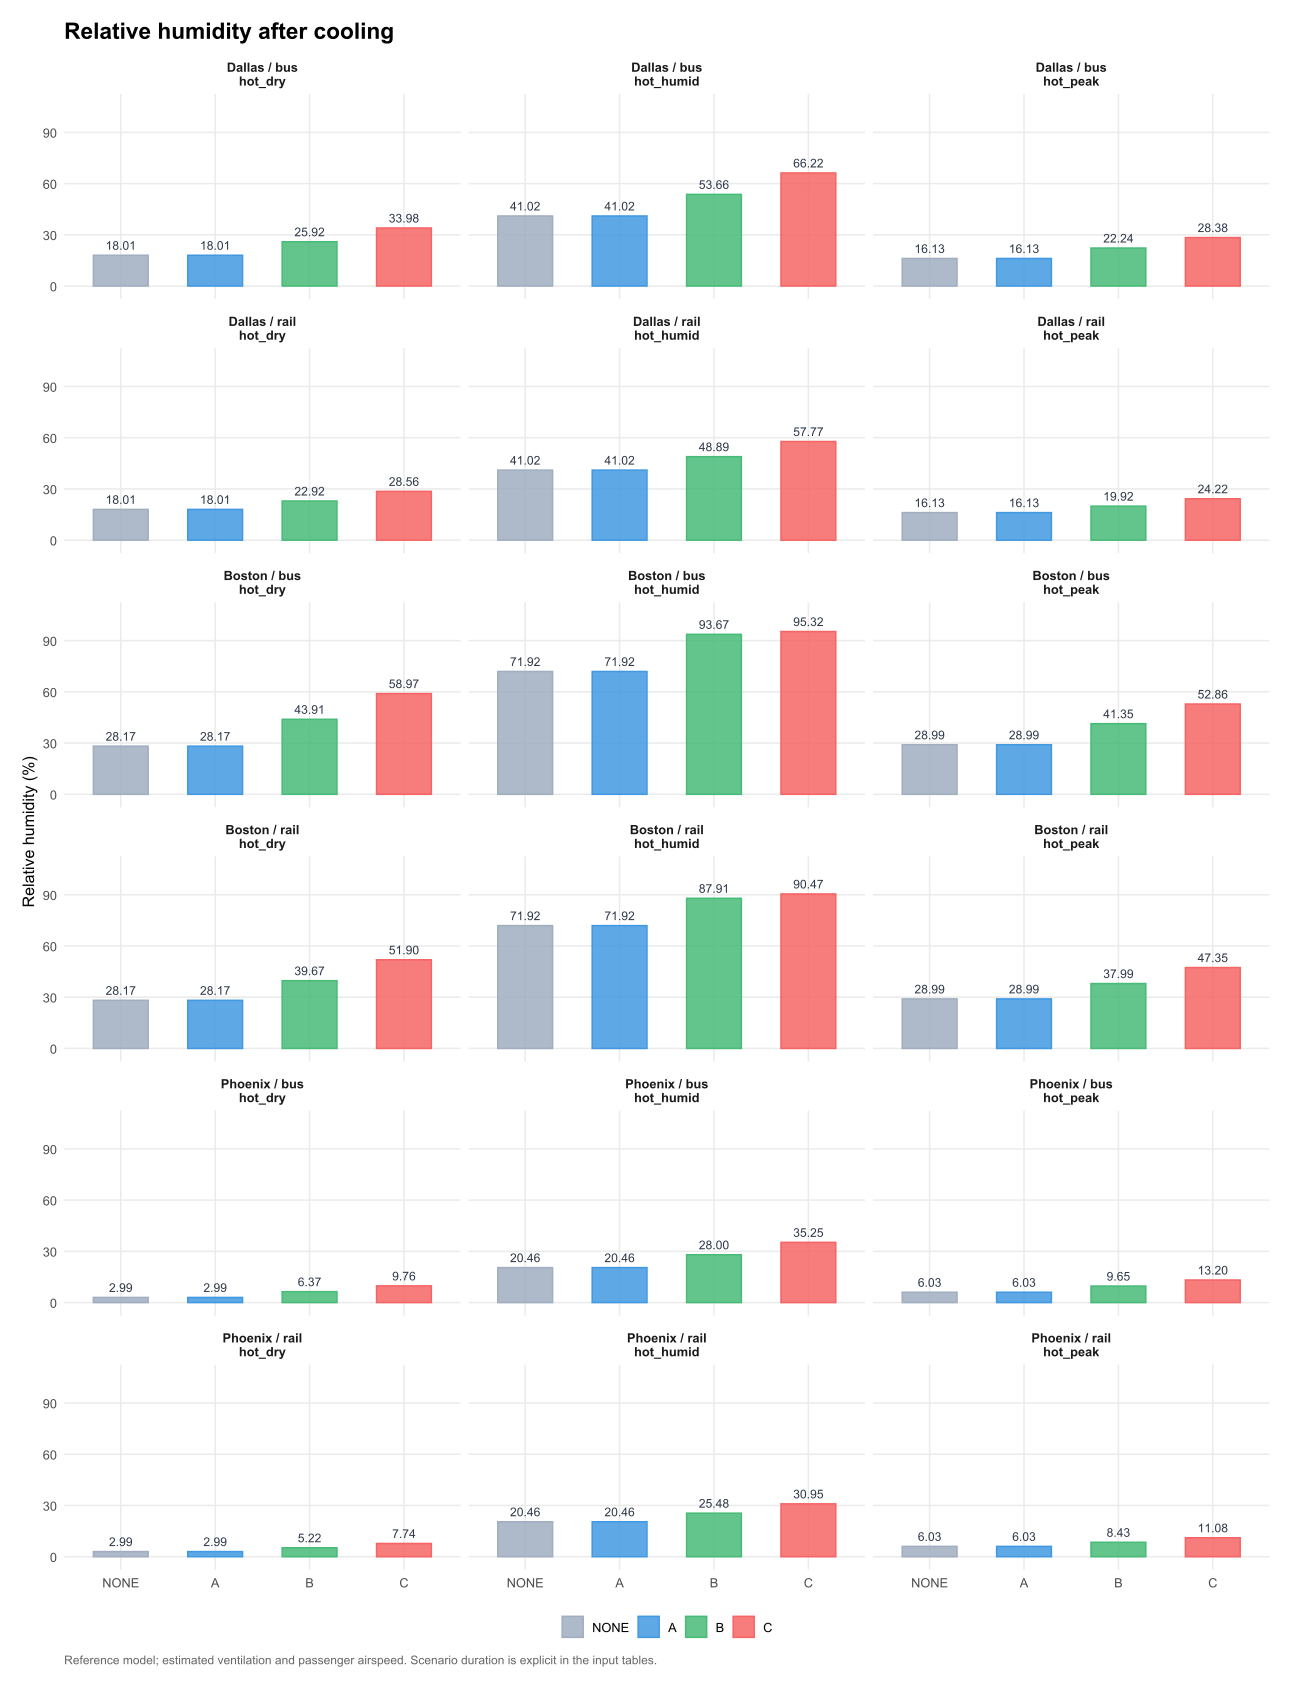

Values plotted in this chart, from the file beside it:
venue, scenario, hour, zone, option, T, w, RH, pressure, people, v_local, Tr, dt_hours, model_basis, baseline_T, baseline_RH, cooling, humidity_gain, w_g_kg, site, panel, value
DAL_BUS, hot_peak, 1, waiting_area, NONE, 42.64, 0.008703, 16.13, 99210, NA, 0.9315, 42.64, 1, heat: mixing_only ; radiation: air_refer…, 42.64, 16.13, 0, 0, 8.703, Dallas / bus, Dallas / bus?hot_peak, 16.13
DAL_BUS, hot_peak, 1, waiting_area, A, 42.64, 0.008703, 16.13, 99210, NA, 1.814, 42.64, 1, heat: mixing_only ; radiation: air_refer…, 42.64, 16.13, 0, 0, 8.703, Dallas / bus, Dallas / bus?hot_peak, 16.13
DAL_BUS, hot_peak, 1, waiting_area, B, 39.25, 0.01005, 22.24, 99210, NA, 0.9315, 42.64, 1, heat: mixing_only ; radiation: air_refer…, 42.64, 16.13, 3.389, 6.111, 10.05, Dallas / bus, Dallas / bus?hot_peak, 22.24
DAL_BUS, hot_peak, 1, waiting_area, C, 36.58, 0.01112, 28.38, 99210, NA, 0.9315, 42.64, 1, heat: mixing_only ; radiation: air_refer…, 42.64, 16.13, 6.058, 12.25, 11.12, Dallas / bus, Dallas / bus?hot_peak, 28.38
DAL_BUS, hot_humid, 1, waiting_area, NONE, 36.51, 0.01605, 41.02, 99710, NA, 0.9315, 36.51, 1, heat: mixing_only ; radiation: air_refer…, 36.51, 41.02, 0, 0, 16.05, Dallas / bus, Dallas / bus?hot_humid, 41.02
DAL_BUS, hot_humid, 1, waiting_area, A, 36.51, 0.01605, 41.02, 99710, NA, 1.814, 36.51, 1, heat: mixing_only ; radiation: air_refer…, 36.51, 41.02, 0, 0, 16.05, Dallas / bus, Dallas / bus?hot_humid, 41.02
DAL_BUS, hot_humid, 1, waiting_area, B, 33.11, 0.01743, 53.66, 99710, NA, 0.9315, 36.51, 1, heat: mixing_only ; radiation: air_refer…, 36.51, 41.02, 3.403, 12.64, 17.43, Dallas / bus, Dallas / bus?hot_humid, 53.66
DAL_BUS, hot_humid, 1, waiting_area, C, 30.43, 0.01852, 66.22, 99710, NA, 0.9315, 36.51, 1, heat: mixing_only ; radiation: air_refer…, 36.51, 41.02, 6.077, 25.2, 18.52, Dallas / bus, Dallas / bus?hot_humid, 66.22
DAL_BUS, hot_dry, 1, waiting_area, NONE, 36.54, 0.006996, 18.01, 99170, NA, 0.9315, 36.54, 1, heat: mixing_only ; radiation: air_refer…, 36.54, 18.01, 0, 0, 6.996, Dallas / bus, Dallas / bus?hot_dry, 18.01
DAL_BUS, hot_dry, 1, waiting_area, A, 36.54, 0.006996, 18.01, 99170, NA, 1.814, 36.54, 1, heat: mixing_only ; radiation: air_refer…, 36.54, 18.01, 0, 0, 6.996, Dallas / bus, Dallas / bus?hot_dry, 18.01
DAL_BUS, hot_dry, 1, waiting_area, B, 33.13, 0.008355, 25.92, 99170, NA, 0.9315, 36.54, 1, heat: mixing_only ; radiation: air_refer…, 36.54, 18.01, 3.412, 7.915, 8.355, Dallas / bus, Dallas / bus?hot_dry, 25.92
DAL_BUS, hot_dry, 1, waiting_area, C, 30.45, 0.009426, 33.98, 99170, NA, 0.9315, 36.54, 1, heat: mixing_only ; radiation: air_refer…, 36.54, 18.01, 6.09, 15.97, 9.426, Dallas / bus, Dallas / bus?hot_dry, 33.98
DAL_RAIL, hot_peak, 1, waiting_area, NONE, 42.64, 0.008703, 16.13, 99210, NA, 1.397, 42.64, 1, heat: mixing_only ; radiation: air_refer…, 42.64, 16.13, 0, 0, 8.703, Dallas / rail, Dallas / rail?hot_peak, 16.13
DAL_RAIL, hot_peak, 1, waiting_area, A, 42.64, 0.008703, 16.13, 99210, NA, 1.814, 42.64, 1, heat: mixing_only ; radiation: air_refer…, 42.64, 16.13, 0, 0, 8.703, Dallas / rail, Dallas / rail?hot_peak, 16.13
DAL_RAIL, hot_peak, 1, waiting_area, B, 40.44, 0.00958, 19.92, 99210, NA, 1.397, 42.64, 1, heat: mixing_only ; radiation: air_refer…, 42.64, 16.13, 2.205, 3.785, 9.58, Dallas / rail, Dallas / rail?hot_peak, 19.92
DAL_RAIL, hot_peak, 1, waiting_area, C, 38.33, 0.01042, 24.22, 99210, NA, 1.397, 42.64, 1, heat: mixing_only ; radiation: air_refer…, 42.64, 16.13, 4.313, 8.094, 10.42, Dallas / rail, Dallas / rail?hot_peak, 24.22
DAL_RAIL, hot_humid, 1, waiting_area, NONE, 36.51, 0.01605, 41.02, 99710, NA, 1.397, 36.51, 1, heat: mixing_only ; radiation: air_refer…, 36.51, 41.02, 0, 0, 16.05, Dallas / rail, Dallas / rail?hot_humid, 41.02
DAL_RAIL, hot_humid, 1, waiting_area, A, 36.51, 0.01605, 41.02, 99710, NA, 1.814, 36.51, 1, heat: mixing_only ; radiation: air_refer…, 36.51, 41.02, 0, 0, 16.05, Dallas / rail, Dallas / rail?hot_humid, 41.02
DAL_RAIL, hot_humid, 1, waiting_area, B, 34.29, 0.01695, 48.89, 99710, NA, 1.397, 36.51, 1, heat: mixing_only ; radiation: air_refer…, 36.51, 41.02, 2.221, 7.871, 16.95, Dallas / rail, Dallas / rail?hot_humid, 48.89
DAL_RAIL, hot_humid, 1, waiting_area, C, 32.17, 0.01781, 57.77, 99710, NA, 1.397, 36.51, 1, heat: mixing_only ; radiation: air_refer…, 36.51, 41.02, 4.339, 16.75, 17.81, Dallas / rail, Dallas / rail?hot_humid, 57.77
DAL_RAIL, hot_dry, 1, waiting_area, NONE, 36.54, 0.006996, 18.01, 99170, NA, 1.397, 36.54, 1, heat: mixing_only ; radiation: air_refer…, 36.54, 18.01, 0, 0, 6.996, Dallas / rail, Dallas / rail?hot_dry, 18.01
DAL_RAIL, hot_dry, 1, waiting_area, A, 36.54, 0.006996, 18.01, 99170, NA, 1.814, 36.54, 1, heat: mixing_only ; radiation: air_refer…, 36.54, 18.01, 0, 0, 6.996, Dallas / rail, Dallas / rail?hot_dry, 18.01
DAL_RAIL, hot_dry, 1, waiting_area, B, 34.31, 0.007885, 22.92, 99170, NA, 1.397, 36.54, 1, heat: mixing_only ; radiation: air_refer…, 36.54, 18.01, 2.232, 4.912, 7.885, Dallas / rail, Dallas / rail?hot_dry, 22.92
DAL_RAIL, hot_dry, 1, waiting_area, C, 32.18, 0.008734, 28.56, 99170, NA, 1.397, 36.54, 1, heat: mixing_only ; radiation: air_refer…, 36.54, 18.01, 4.357, 10.55, 8.734, Dallas / rail, Dallas / rail?hot_dry, 28.56
BOS_BUS, hot_peak, 1, waiting_area, NONE, 36.79, 0.01136, 28.99, 100390, NA, 0.4535, 36.79, 1, heat: mixing_only ; radiation: air_refer…, 36.79, 28.99, 0, 0, 11.36, Boston / bus, Boston / bus?hot_peak, 28.99
BOS_BUS, hot_peak, 1, waiting_area, A, 36.79, 0.01136, 28.99, 100390, NA, 1.814, 36.79, 1, heat: mixing_only ; radiation: air_refer…, 36.79, 28.99, 0, 0, 11.36, Boston / bus, Boston / bus?hot_peak, 28.99
BOS_BUS, hot_peak, 1, waiting_area, B, 32.75, 0.01298, 41.35, 100390, NA, 0.4535, 36.79, 1, heat: mixing_only ; radiation: air_refer…, 36.79, 28.99, 4.044, 12.36, 12.98, Boston / bus, Boston / bus?hot_peak, 41.35
BOS_BUS, hot_peak, 1, waiting_area, C, 29.89, 0.01413, 52.86, 100390, NA, 0.4535, 36.79, 1, heat: mixing_only ; radiation: air_refer…, 36.79, 28.99, 6.9, 23.87, 14.13, Boston / bus, Boston / bus?hot_peak, 52.86
BOS_BUS, hot_humid, 1, waiting_area, NONE, 30.39, 0.01991, 71.92, 100660, NA, 0.4535, 30.39, 1, heat: mixing_only ; radiation: air_refer…, 30.39, 71.92, 0, 0, 19.91, Boston / bus, Boston / bus?hot_humid, 71.92
BOS_BUS, hot_humid, 1, waiting_area, A, 30.39, 0.01991, 71.92, 100660, NA, 1.814, 30.39, 1, heat: mixing_only ; radiation: air_refer…, 30.39, 71.92, 0, 0, 19.91, Boston / bus, Boston / bus?hot_humid, 71.92
BOS_BUS, hot_humid, 1, waiting_area, B, 26.97, 0.02131, 93.67, 100660, NA, 0.4535, 30.39, 1, heat: mixing_only ; radiation: air_refer…, 30.39, 71.92, 3.423, 21.75, 21.31, Boston / bus, Boston / bus?hot_humid, 93.67
BOS_BUS, hot_humid, 1, waiting_area, C, 26.74, 0.0214, 95.32, 100660, NA, 0.4535, 30.39, 1, heat: mixing_only ; radiation: air_refer…, 30.39, 71.92, 3.648, 23.4, 21.4, Boston / bus, Boston / bus?hot_humid, 95.32
BOS_BUS, hot_dry, 1, waiting_area, NONE, 29.18, 0.007078, 28.17, 101400, NA, 0.4535, 29.18, 1, heat: mixing_only ; radiation: air_refer…, 29.18, 28.17, 0, 0, 7.078, Boston / bus, Boston / bus?hot_dry, 28.17
BOS_BUS, hot_dry, 1, waiting_area, A, 29.18, 0.007078, 28.17, 101400, NA, 1.814, 29.18, 1, heat: mixing_only ; radiation: air_refer…, 29.18, 28.17, 0, 0, 7.078, Boston / bus, Boston / bus?hot_dry, 28.17
BOS_BUS, hot_dry, 1, waiting_area, B, 25.1, 0.008709, 43.91, 101400, NA, 0.4535, 29.18, 1, heat: mixing_only ; radiation: air_refer…, 29.18, 28.17, 4.076, 15.74, 8.709, Boston / bus, Boston / bus?hot_dry, 43.91
BOS_BUS, hot_dry, 1, waiting_area, C, 22.24, 0.009862, 58.97, 101400, NA, 0.4535, 29.18, 1, heat: mixing_only ; radiation: air_refer…, 29.18, 28.17, 6.939, 30.8, 9.862, Boston / bus, Boston / bus?hot_dry, 58.97
BOS_RAIL, hot_peak, 1, waiting_area, NONE, 36.79, 0.01136, 28.99, 100390, NA, 0.6803, 36.79, 1, heat: mixing_only ; radiation: air_refer…, 36.79, 28.99, 0, 0, 11.36, Boston / rail, Boston / rail?hot_peak, 28.99
BOS_RAIL, hot_peak, 1, waiting_area, A, 36.79, 0.01136, 28.99, 100390, NA, 1.814, 36.79, 1, heat: mixing_only ; radiation: air_refer…, 36.79, 28.99, 0, 0, 11.36, Boston / rail, Boston / rail?hot_peak, 28.99
BOS_RAIL, hot_peak, 1, waiting_area, B, 33.72, 0.01259, 37.99, 100390, NA, 0.6803, 36.79, 1, heat: mixing_only ; radiation: air_refer…, 36.79, 28.99, 3.067, 8.995, 12.59, Boston / rail, Boston / rail?hot_peak, 37.99
BOS_RAIL, hot_peak, 1, waiting_area, C, 31.18, 0.01361, 47.35, 100390, NA, 0.6803, 36.79, 1, heat: mixing_only ; radiation: air_refer…, 36.79, 28.99, 5.614, 18.36, 13.61, Boston / rail, Boston / rail?hot_peak, 47.35
BOS_RAIL, hot_humid, 1, waiting_area, NONE, 30.39, 0.01991, 71.92, 100660, NA, 0.6803, 30.39, 1, heat: mixing_only ; radiation: air_refer…, 30.39, 71.92, 0, 0, 19.91, Boston / rail, Boston / rail?hot_humid, 71.92
BOS_RAIL, hot_humid, 1, waiting_area, A, 30.39, 0.01991, 71.92, 100660, NA, 1.814, 30.39, 1, heat: mixing_only ; radiation: air_refer…, 30.39, 71.92, 0, 0, 19.91, Boston / rail, Boston / rail?hot_humid, 71.92
BOS_RAIL, hot_humid, 1, waiting_area, B, 27.79, 0.02098, 87.91, 100660, NA, 0.6803, 30.39, 1, heat: mixing_only ; radiation: air_refer…, 30.39, 71.92, 2.601, 15.99, 20.98, Boston / rail, Boston / rail?hot_humid, 87.91
BOS_RAIL, hot_humid, 1, waiting_area, C, 27.42, 0.02113, 90.47, 100660, NA, 0.6803, 30.39, 1, heat: mixing_only ; radiation: air_refer…, 30.39, 71.92, 2.973, 18.55, 21.13, Boston / rail, Boston / rail?hot_humid, 90.47
BOS_RAIL, hot_dry, 1, waiting_area, NONE, 29.18, 0.007078, 28.17, 101400, NA, 0.6803, 29.18, 1, heat: mixing_only ; radiation: air_refer…, 29.18, 28.17, 0, 0, 7.078, Boston / rail, Boston / rail?hot_dry, 28.17
BOS_RAIL, hot_dry, 1, waiting_area, A, 29.18, 0.007078, 28.17, 101400, NA, 1.814, 29.18, 1, heat: mixing_only ; radiation: air_refer…, 29.18, 28.17, 0, 0, 7.078, Boston / rail, Boston / rail?hot_dry, 28.17
BOS_RAIL, hot_dry, 1, waiting_area, B, 26.06, 0.008325, 39.67, 101400, NA, 0.6803, 29.18, 1, heat: mixing_only ; radiation: air_refer…, 29.18, 28.17, 3.116, 11.5, 8.325, Boston / rail, Boston / rail?hot_dry, 39.67
BOS_RAIL, hot_dry, 1, waiting_area, C, 23.5, 0.009358, 51.9, 101400, NA, 0.6803, 29.18, 1, heat: mixing_only ; radiation: air_refer…, 29.18, 28.17, 5.684, 23.73, 9.358, Boston / rail, Boston / rail?hot_dry, 51.9
PHX_BUS, hot_peak, 1, waiting_area, NONE, 47.92, 0.004412, 6.03, 95280, NA, 0.6902, 47.92, 1, heat: mixing_only ; radiation: air_refer…, 47.92, 6.03, 0, 0, 4.412, Phoenix / bus, Phoenix / bus?hot_peak, 6.03
PHX_BUS, hot_peak, 1, waiting_area, A, 47.92, 0.004412, 6.03, 95280, NA, 1.814, 47.92, 1, heat: mixing_only ; radiation: air_refer…, 47.92, 6.03, 0, 0, 4.412, Phoenix / bus, Phoenix / bus?hot_peak, 6.03
PHX_BUS, hot_peak, 1, waiting_area, B, 44.23, 0.005862, 9.648, 95280, NA, 0.6902, 47.92, 1, heat: mixing_only ; radiation: air_refer…, 47.92, 6.03, 3.689, 3.618, 5.862, Phoenix / bus, Phoenix / bus?hot_peak, 9.648
PHX_BUS, hot_peak, 1, waiting_area, C, 41.47, 0.006953, 13.2, 95280, NA, 0.6902, 47.92, 1, heat: mixing_only ; radiation: air_refer…, 47.92, 6.03, 6.453, 7.17, 6.953, Phoenix / bus, Phoenix / bus?hot_peak, 13.2
PHX_BUS, hot_humid, 1, waiting_area, NONE, 42.64, 0.01155, 20.46, 95240, NA, 0.6902, 42.64, 1, heat: mixing_only ; radiation: air_refer…, 42.64, 20.46, 0, 0, 11.55, Phoenix / bus, Phoenix / bus?hot_humid, 20.46
PHX_BUS, hot_humid, 1, waiting_area, A, 42.64, 0.01155, 20.46, 95240, NA, 1.814, 42.64, 1, heat: mixing_only ; radiation: air_refer…, 42.64, 20.46, 0, 0, 11.55, Phoenix / bus, Phoenix / bus?hot_humid, 20.46
PHX_BUS, hot_humid, 1, waiting_area, B, 38.95, 0.01303, 28, 95240, NA, 0.6902, 42.64, 1, heat: mixing_only ; radiation: air_refer…, 42.64, 20.46, 3.693, 7.539, 13.03, Phoenix / bus, Phoenix / bus?hot_humid, 28
PHX_BUS, hot_humid, 1, waiting_area, C, 36.18, 0.01414, 35.25, 95240, NA, 0.6902, 42.64, 1, heat: mixing_only ; radiation: air_refer…, 42.64, 20.46, 6.459, 14.79, 14.14, Phoenix / bus, Phoenix / bus?hot_humid, 35.25
PHX_BUS, hot_dry, 1, waiting_area, NONE, 45.26, 0.001906, 2.99, 95130, NA, 0.6902, 45.26, 1, heat: mixing_only ; radiation: air_refer…, 45.26, 2.99, 0, 0, 1.906, Phoenix / bus, Phoenix / bus?hot_dry, 2.99
PHX_BUS, hot_dry, 1, waiting_area, A, 45.26, 0.001906, 2.99, 95130, NA, 1.814, 45.26, 1, heat: mixing_only ; radiation: air_refer…, 45.26, 2.99, 0, 0, 1.906, Phoenix / bus, Phoenix / bus?hot_dry, 2.99
PHX_BUS, hot_dry, 1, waiting_area, B, 41.56, 0.003356, 6.366, 95130, NA, 0.6902, 45.26, 1, heat: mixing_only ; radiation: air_refer…, 45.26, 2.99, 3.699, 3.376, 3.356, Phoenix / bus, Phoenix / bus?hot_dry, 6.366
PHX_BUS, hot_dry, 1, waiting_area, C, 38.79, 0.004446, 9.756, 95130, NA, 0.6902, 45.26, 1, heat: mixing_only ; radiation: air_refer…, 45.26, 2.99, 6.467, 6.766, 4.446, Phoenix / bus, Phoenix / bus?hot_dry, 9.756
... 12 more rows
